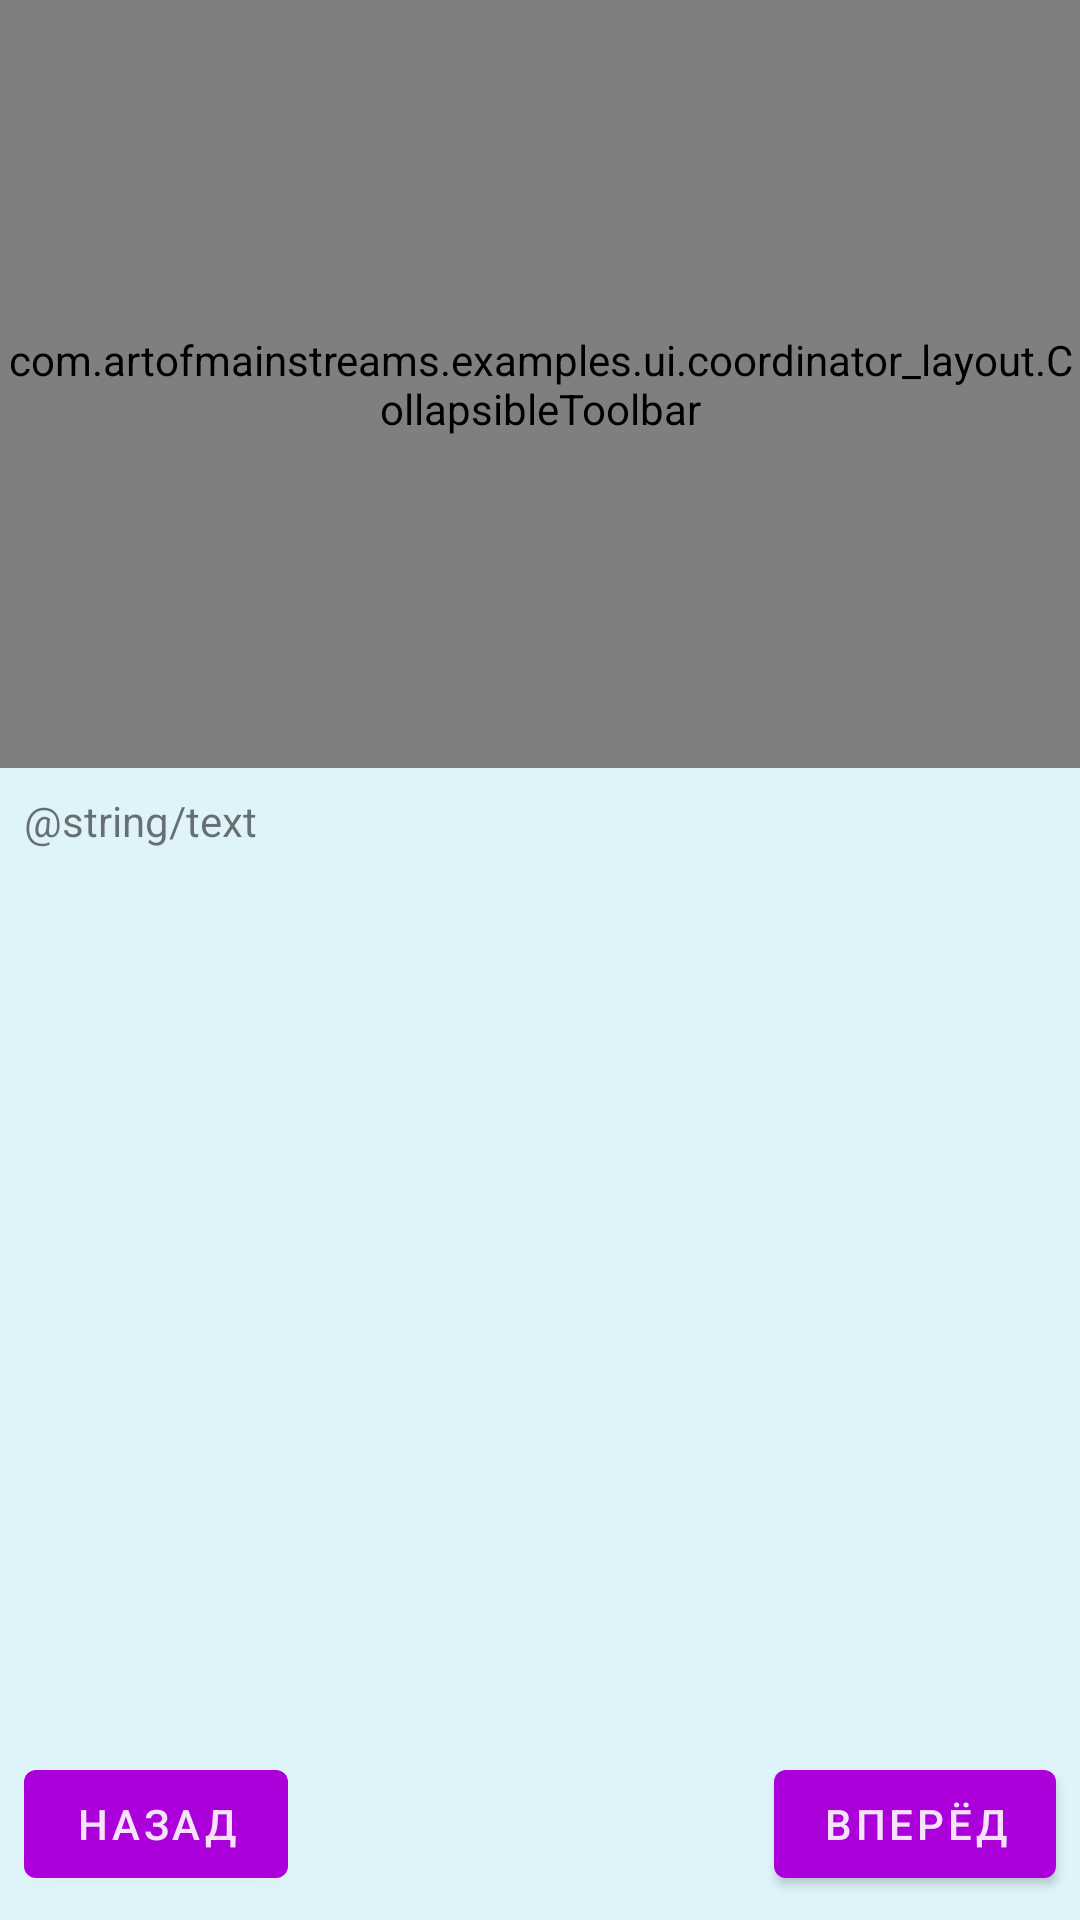

Reconstruct the res/layout file that produces this screen, plus the resources it refers to.
<!-- AndroidManifest.xml: application theme Theme.Examples -->
<!-- res/layout/coordinator_layout_fragment.xml -->
<?xml version="1.0" encoding="utf-8"?>
<androidx.coordinatorlayout.widget.CoordinatorLayout xmlns:android="http://schemas.android.com/apk/res/android"
    android:id="@+id/content"
    android:layout_width="match_parent"
    android:layout_height="match_parent"
    android:background="@color/color_blue_50"
    android:fitsSystemWindows="false">

    <com.google.android.material.appbar.AppBarLayout
        android:id="@+id/app_bar"
        android:layout_width="match_parent"
        android:layout_height="wrap_content">

        <include layout="@layout/motion_coordinatorlayout_header" />

    </com.google.android.material.appbar.AppBarLayout>

    <include layout="@layout/content_scrolling" />

    <include
        android:id="@+id/bottom"
        layout="@layout/content_bottom"
        android:layout_width="match_parent"
        android:layout_height="wrap_content"
        android:layout_gravity="bottom" />

</androidx.coordinatorlayout.widget.CoordinatorLayout>
<!-- res/layout/motion_coordinatorlayout_header.xml (included above) -->
<?xml version="1.0" encoding="utf-8"?>
<com.artofmainstreams.examples.ui.coordinator_layout.CollapsibleToolbar
    xmlns:android="http://schemas.android.com/apk/res/android"
    xmlns:app="http://schemas.android.com/apk/res-auto"
    android:id="@+id/motionLayout"
    app:layoutDescription="@xml/scene_01"
    android:layout_width="match_parent"
    android:layout_height="256dp"
    android:minHeight="50dp"
    android:fitsSystemWindows="false"
    app:layout_scrollFlags="scroll|enterAlways|snap|exitUntilCollapsed">

    <ImageView
        android:id="@+id/background"
        android:layout_width="match_parent"
        android:layout_height="200dp"
        android:background="@color/color_purple_50"
        android:scaleType="centerCrop"
        android:src="@drawable/toolbar_background"/>

    <TextView
        android:id="@+id/label"
        android:layout_width="wrap_content"
        android:layout_height="wrap_content"
        android:transformPivotX="0dp"
        android:transformPivotY="0dp"
        android:text="Coordinator"
        android:textColor="#FFF"
        android:textSize="32sp" />

    <TextView
        android:id="@+id/sublabel"
        android:layout_width="wrap_content"
        android:layout_height="wrap_content"
        android:text="scene 01"
        android:textColor="#FFF"
        android:textSize="24sp"
        app:fontFamily="cursive" />

</com.artofmainstreams.examples.ui.coordinator_layout.CollapsibleToolbar>
<!-- res/layout/content_scrolling.xml (included above) -->
<?xml version="1.0" encoding="utf-8"?>
<androidx.core.widget.NestedScrollView xmlns:android="http://schemas.android.com/apk/res/android"
    xmlns:app="http://schemas.android.com/apk/res-auto"
    xmlns:tools="http://schemas.android.com/tools"
    android:id="@+id/scrollable"
    android:layout_width="match_parent"
    android:layout_height="wrap_content"
    app:layout_behavior="@string/appbar_scrolling_view_behavior"
    android:layout_marginBottom="64dp"
    tools:showIn="@layout/coordinator_layout_fragment">

    <TextView
        android:layout_margin="8dp"
        android:layout_width="wrap_content"
        android:layout_height="wrap_content"
        android:text="@string/text" />

</androidx.core.widget.NestedScrollView>
<!-- res/layout/content_bottom.xml (included above) -->
<?xml version="1.0" encoding="utf-8"?>
<androidx.constraintlayout.widget.ConstraintLayout xmlns:android="http://schemas.android.com/apk/res/android"
    xmlns:app="http://schemas.android.com/apk/res-auto"
    xmlns:tools="http://schemas.android.com/tools"
    android:layout_width="match_parent"
    android:layout_height="wrap_content"
    app:layout_behavior="@string/appbar_scrolling_view_behavior"
    tools:showIn="@layout/coordinator_layout_fragment">

    <com.google.android.material.button.MaterialButton
        android:id="@+id/button_next"
        android:layout_width="wrap_content"
        android:layout_height="wrap_content"
        android:layout_margin="8dp"
        android:text="@string/next"
        app:layout_constraintBottom_toBottomOf="parent"
        app:layout_constraintEnd_toEndOf="parent" />

    <com.google.android.material.button.MaterialButton
        android:id="@+id/button_back"
        android:layout_width="wrap_content"
        android:layout_height="wrap_content"
        android:layout_margin="8dp"
        android:text="@string/back"
        app:layout_constraintBottom_toBottomOf="parent"
        app:layout_constraintStart_toStartOf="parent" />

</androidx.constraintlayout.widget.ConstraintLayout>
<!-- resources referenced by this layout -->
<resources>
  <color name="color_blue_50">#dff4fa</color>
  <color name="color_purple_50">#f6e3fa</color>
  <string name="back">Назад</string>
  <string name="next">Вперёд</string>
  <style name="Theme.Examples" parent="Theme.MaterialComponents.DayNight.NoActionBar">
          
          <item name="colorPrimary">@color/color_purple_500</item>
          <item name="colorPrimaryVariant">@color/color_purple_700</item>
          <item name="colorOnPrimary">@color/color_purple_50</item>
          
          <item name="colorSecondary">@color/color_blue_200</item>
          <item name="colorSecondaryVariant">@color/color_blue_700</item>
          <item name="colorOnSecondary">@color/color_blue_900</item>
      </style>
  <color name="color_purple_500">#ab00d9</color>
  <color name="color_purple_700">#8000ce</color>
  <color name="color_blue_200">#7ad0eb</color>
  <color name="color_blue_700">#0082bc</color>
  <color name="color_blue_900">#00528a</color>
</resources>
